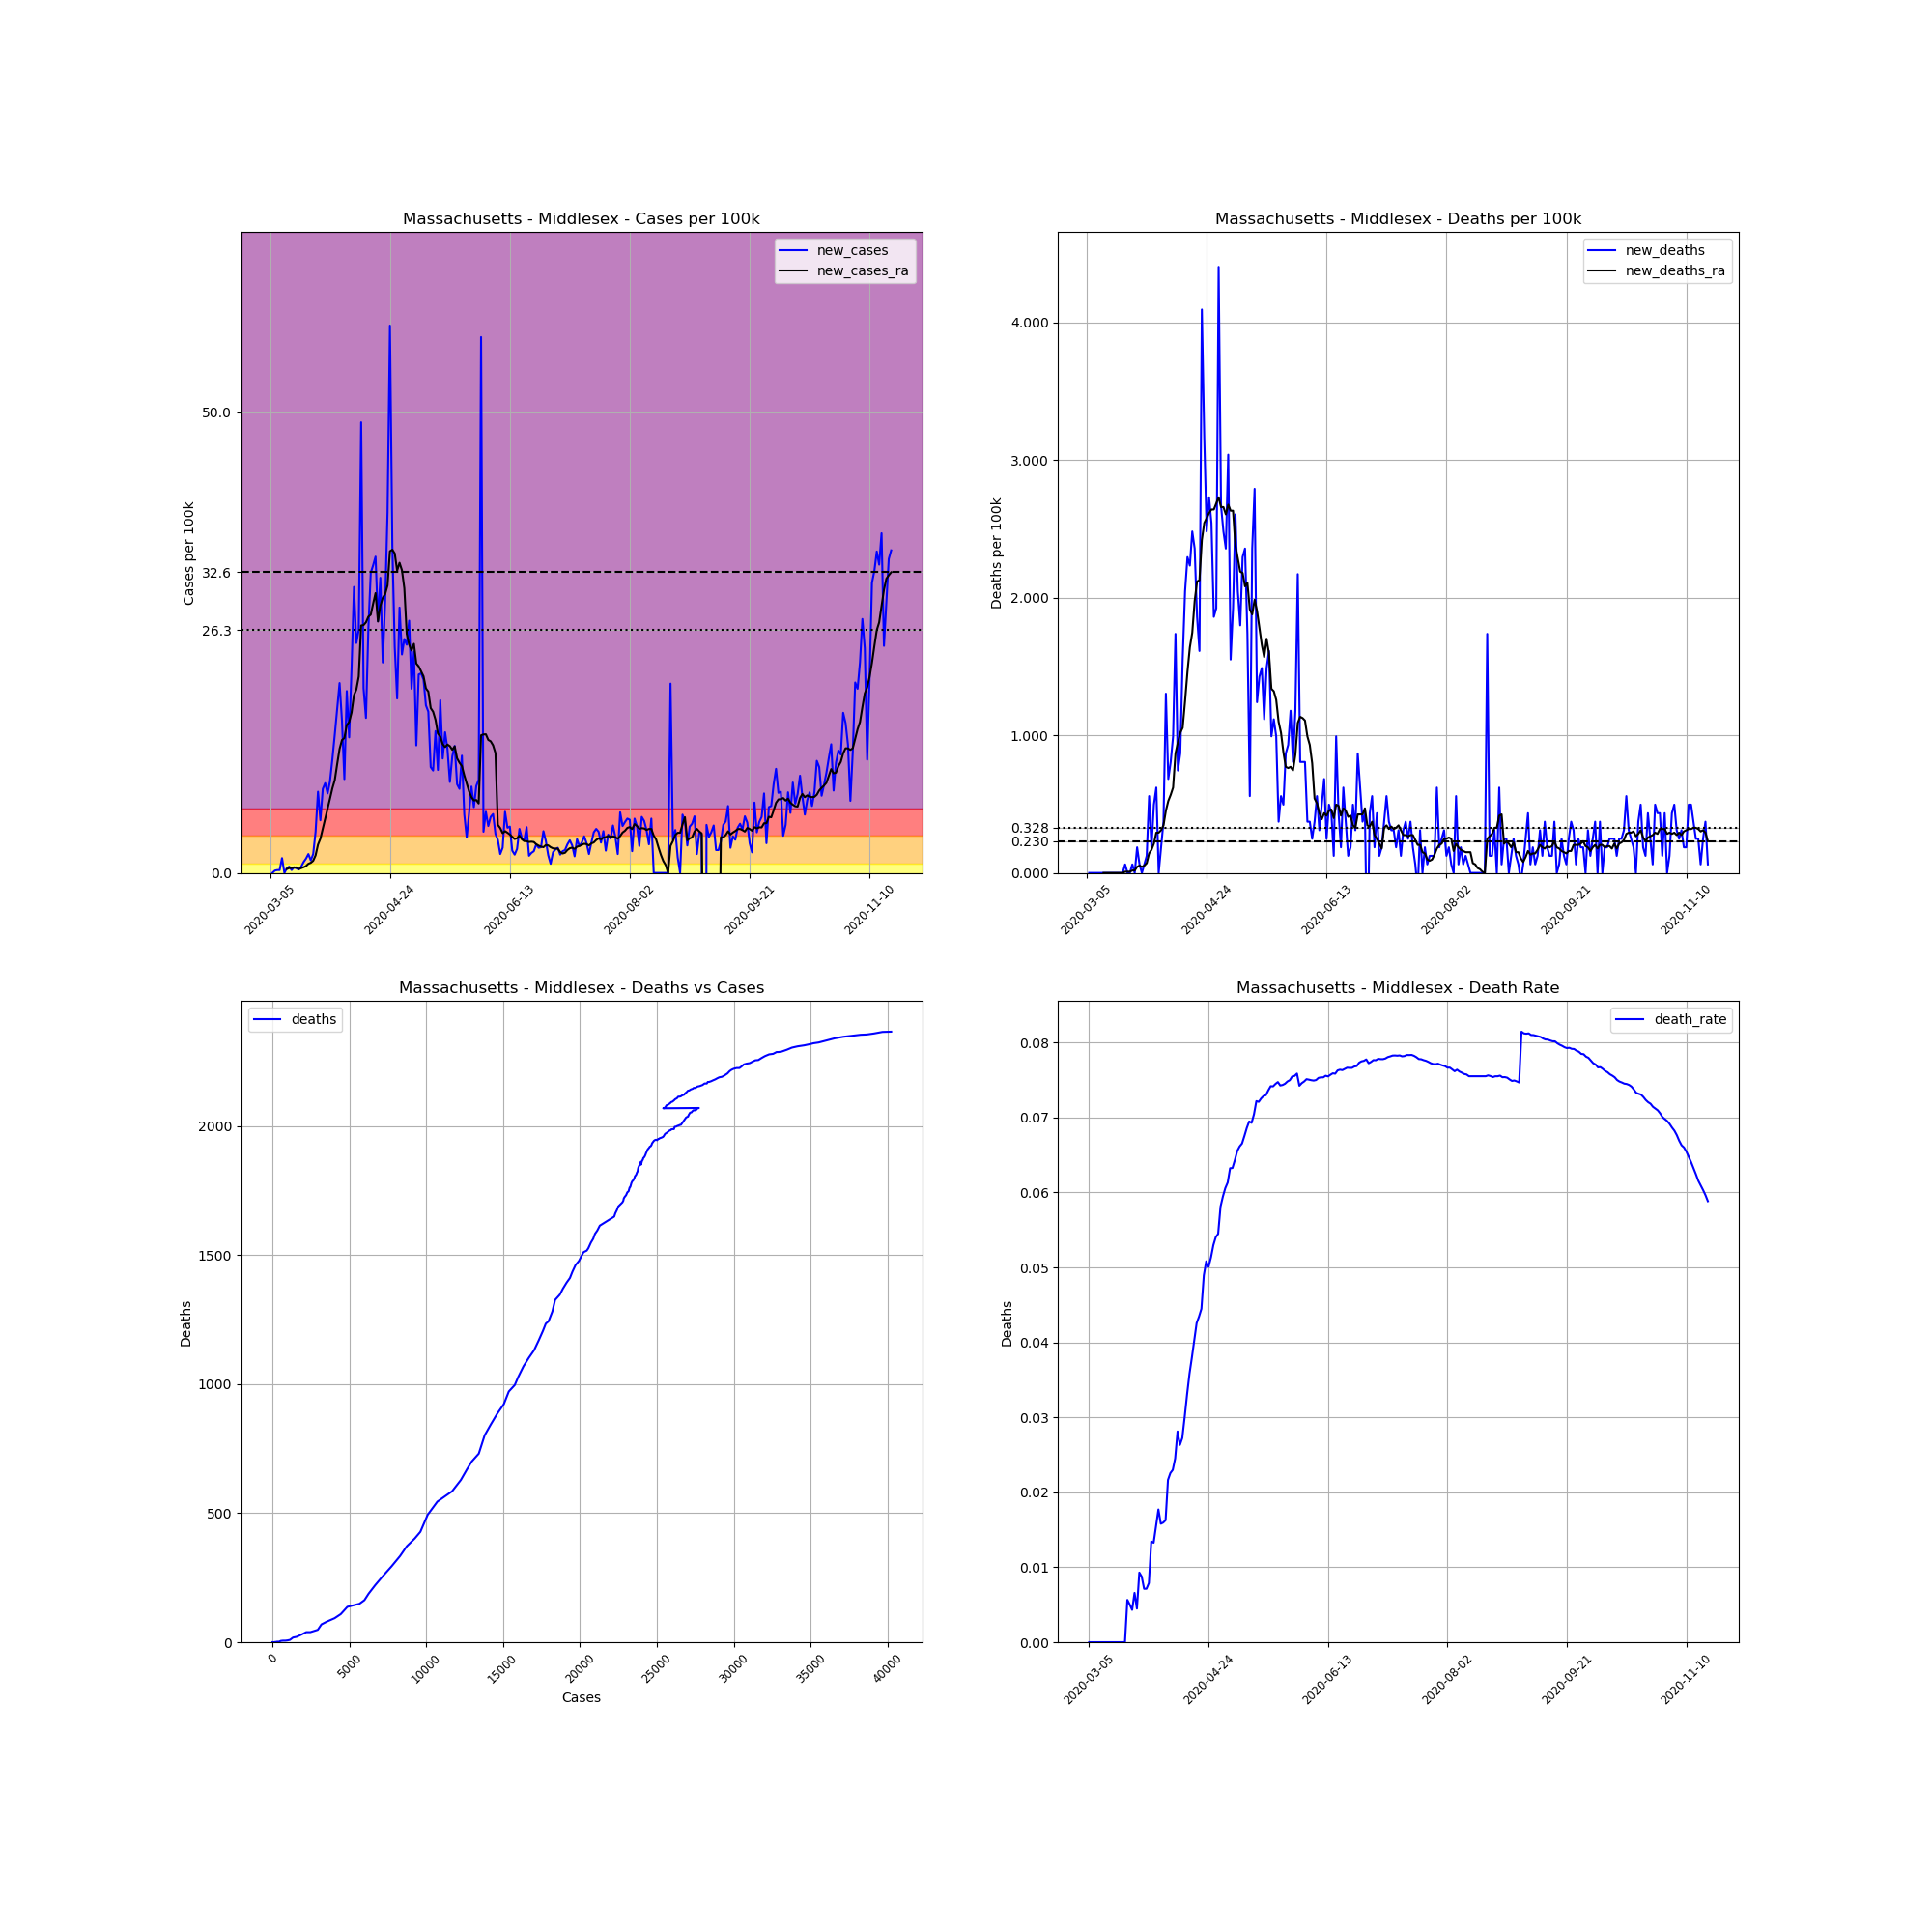

Source data for this figure (header and first rows):
, date, county, state, fips, cases, deaths, COUNTY, STNAME, CTYNAME, POPESTIMATE2019, cases_per_100k, deaths_per_100k, death_rate, new_cases, new_deaths, new_cases_ra, new_deaths_ra
11184, 2020-03-05, Middlesex, Massachusetts, 25017, 1, 0, 17, Massachusetts, Middlesex, 1611699, 0.06205, 0.0, 0.0, , , , 
11185, 2020-03-06, Middlesex, Massachusetts, 25017, 1, 0, 17, Massachusetts, Middlesex, 1611699, 0.06205, 0.0, 0.0, 0.0, 0.0, , 
11186, 2020-03-07, Middlesex, Massachusetts, 25017, 5, 0, 17, Massachusetts, Middlesex, 1611699, 0.3102, 0.0, 0.0, 0.2482, 0.0, , 
11187, 2020-03-08, Middlesex, Massachusetts, 25017, 10, 0, 17, Massachusetts, Middlesex, 1611699, 0.6205, 0.0, 0.0, 0.3102, 0.0, , 
11188, 2020-03-09, Middlesex, Massachusetts, 25017, 15, 0, 17, Massachusetts, Middlesex, 1611699, 0.9307, 0.0, 0.0, 0.3102, 0.0, , 
11189, 2020-03-10, Middlesex, Massachusetts, 25017, 41, 0, 17, Massachusetts, Middlesex, 1611699, 2.544, 0.0, 0.0, 1.613, 0.0, , 
11190, 2020-03-11, Middlesex, Massachusetts, 25017, 41, 0, 17, Massachusetts, Middlesex, 1611699, 2.544, 0.0, 0.0, 0.0, 0.0, , 
11191, 2020-03-12, Middlesex, Massachusetts, 25017, 49, 0, 17, Massachusetts, Middlesex, 1611699, 3.04, 0.0, 0.0, 0.4964, 0.0, 0.4255, 0.0
11192, 2020-03-13, Middlesex, Massachusetts, 25017, 60, 0, 17, Massachusetts, Middlesex, 1611699, 3.723, 0.0, 0.0, 0.6825, 0.0, 0.523, 0.0
11193, 2020-03-14, Middlesex, Massachusetts, 25017, 65, 0, 17, Massachusetts, Middlesex, 1611699, 4.033, 0.0, 0.0, 0.3102, 0.0, 0.5318, 0.0
11194, 2020-03-15, Middlesex, Massachusetts, 25017, 75, 0, 17, Massachusetts, Middlesex, 1611699, 4.653, 0.0, 0.0, 0.6205, 0.0, 0.5761, 0.0
11195, 2020-03-16, Middlesex, Massachusetts, 25017, 83, 0, 17, Massachusetts, Middlesex, 1611699, 5.15, 0.0, 0.0, 0.4964, 0.0, 0.6027, 0.0
11196, 2020-03-17, Middlesex, Massachusetts, 25017, 89, 0, 17, Massachusetts, Middlesex, 1611699, 5.522, 0.0, 0.0, 0.3723, 0.0, 0.4255, 0.0
11197, 2020-03-18, Middlesex, Massachusetts, 25017, 100, 0, 17, Massachusetts, Middlesex, 1611699, 6.205, 0.0, 0.0, 0.6825, 0.0, 0.523, 0.0
11198, 2020-03-19, Middlesex, Massachusetts, 25017, 119, 0, 17, Massachusetts, Middlesex, 1611699, 7.384, 0.0, 0.0, 1.179, 0.0, 0.6205, 0.0
11199, 2020-03-20, Middlesex, Massachusetts, 25017, 144, 0, 17, Massachusetts, Middlesex, 1611699, 8.935, 0.0, 0.0, 1.551, 0.0, 0.7446, 0.0
11200, 2020-03-21, Middlesex, Massachusetts, 25017, 177, 1, 17, Massachusetts, Middlesex, 1611699, 10.98, 0.06205, 0.00565, 2.048, 0.06205, 0.9927, 0.008864
11201, 2020-03-22, Middlesex, Massachusetts, 25017, 199, 1, 17, Massachusetts, Middlesex, 1611699, 12.35, 0.06205, 0.005025, 1.365, 0.0, 1.099, 0.008864
11202, 2020-03-23, Middlesex, Massachusetts, 25017, 232, 1, 17, Massachusetts, Middlesex, 1611699, 14.39, 0.06205, 0.00431, 2.048, 0.0, 1.321, 0.008864
11203, 2020-03-24, Middlesex, Massachusetts, 25017, 304, 2, 17, Massachusetts, Middlesex, 1611699, 18.86, 0.1241, 0.006579, 4.467, 0.06205, 1.906, 0.01773
11204, 2020-03-25, Middlesex, Massachusetts, 25017, 446, 2, 17, Massachusetts, Middlesex, 1611699, 27.67, 0.1241, 0.004484, 8.811, 0.0, 3.067, 0.01773
11205, 2020-03-26, Middlesex, Massachusetts, 25017, 538, 5, 17, Massachusetts, Middlesex, 1611699, 33.38, 0.3102, 0.009294, 5.708, 0.1861, 3.714, 0.04432
11206, 2020-03-27, Middlesex, Massachusetts, 25017, 685, 6, 17, Massachusetts, Middlesex, 1611699, 42.5, 0.3723, 0.008759, 9.121, 0.06205, 4.795, 0.05318
11207, 2020-03-28, Middlesex, Massachusetts, 25017, 842, 6, 17, Massachusetts, Middlesex, 1611699, 52.24, 0.3723, 0.007126, 9.741, 0.0, 5.894, 0.04432
11208, 2020-03-29, Middlesex, Massachusetts, 25017, 981, 7, 17, Massachusetts, Middlesex, 1611699, 60.87, 0.4343, 0.007136, 8.624, 0.06205, 6.931, 0.05318
11209, 2020-03-30, Middlesex, Massachusetts, 25017, 1141, 9, 17, Massachusetts, Middlesex, 1611699, 70.79, 0.5584, 0.007888, 9.927, 0.1241, 8.057, 0.07091
11210, 2020-03-31, Middlesex, Massachusetts, 25017, 1340, 18, 17, Massachusetts, Middlesex, 1611699, 83.14, 1.117, 0.01343, 12.35, 0.5584, 9.183, 0.1418
11211, 2020-04-01, Middlesex, Massachusetts, 25017, 1582, 21, 17, Massachusetts, Middlesex, 1611699, 98.16, 1.303, 0.01327, 15.02, 0.1861, 10.07, 0.1684
11212, 2020-04-02, Middlesex, Massachusetts, 25017, 1870, 29, 17, Massachusetts, Middlesex, 1611699, 116, 1.799, 0.01551, 17.87, 0.4964, 11.81, 0.2127
11213, 2020-04-03, Middlesex, Massachusetts, 25017, 2202, 39, 17, Massachusetts, Middlesex, 1611699, 136.6, 2.42, 0.01771, 20.6, 0.6205, 13.45, 0.2925
11214, 2020-04-04, Middlesex, Massachusetts, 25017, 2468, 39, 17, Massachusetts, Middlesex, 1611699, 153.1, 2.42, 0.0158, 16.5, 0.0, 14.41, 0.2925
11215, 2020-04-05, Middlesex, Massachusetts, 25017, 2632, 42, 17, Massachusetts, Middlesex, 1611699, 163.3, 2.606, 0.01596, 10.18, 0.1861, 14.63, 0.3102
11216, 2020-04-06, Middlesex, Massachusetts, 25017, 2950, 48, 17, Massachusetts, Middlesex, 1611699, 183, 2.978, 0.01627, 19.73, 0.3723, 16.03, 0.3457
11217, 2020-04-07, Middlesex, Massachusetts, 25017, 3187, 69, 17, Massachusetts, Middlesex, 1611699, 197.7, 4.281, 0.02165, 14.7, 1.303, 16.37, 0.4521
11218, 2020-04-08, Middlesex, Massachusetts, 25017, 3545, 80, 17, Massachusetts, Middlesex, 1611699, 220, 4.964, 0.02257, 22.21, 0.6825, 17.4, 0.523
11219, 2020-04-09, Middlesex, Massachusetts, 25017, 4045, 93, 17, Massachusetts, Middlesex, 1611699, 251, 5.77, 0.02299, 31.02, 0.8066, 19.28, 0.5673
11220, 2020-04-10, Middlesex, Massachusetts, 25017, 4447, 109, 17, Massachusetts, Middlesex, 1611699, 275.9, 6.763, 0.02451, 24.94, 0.9927, 19.9, 0.6205
11221, 2020-04-11, Middlesex, Massachusetts, 25017, 4872, 137, 17, Massachusetts, Middlesex, 1611699, 302.3, 8.5, 0.02812, 26.37, 1.737, 21.31, 0.8686
11222, 2020-04-12, Middlesex, Massachusetts, 25017, 5660, 149, 17, Massachusetts, Middlesex, 1611699, 351.2, 9.245, 0.02633, 48.89, 0.7446, 26.84, 0.9484
11223, 2020-04-13, Middlesex, Massachusetts, 25017, 5983, 163, 17, Massachusetts, Middlesex, 1611699, 371.2, 10.11, 0.02724, 20.04, 0.8686, 26.88, 1.019
11224, 2020-04-14, Middlesex, Massachusetts, 25017, 6254, 188, 17, Massachusetts, Middlesex, 1611699, 388, 11.66, 0.03006, 16.81, 1.551, 27.19, 1.055
11225, 2020-04-15, Middlesex, Massachusetts, 25017, 6681, 221, 17, Massachusetts, Middlesex, 1611699, 414.5, 13.71, 0.03308, 26.49, 2.048, 27.8, 1.25
11226, 2020-04-16, Middlesex, Massachusetts, 25017, 7206, 258, 17, Massachusetts, Middlesex, 1611699, 447.1, 16.01, 0.0358, 32.57, 2.296, 28.02, 1.463
11227, 2020-04-17, Middlesex, Massachusetts, 25017, 7744, 294, 17, Massachusetts, Middlesex, 1611699, 480.5, 18.24, 0.03796, 33.38, 2.234, 29.22, 1.64
11228, 2020-04-18, Middlesex, Massachusetts, 25017, 8297, 334, 17, Massachusetts, Middlesex, 1611699, 514.8, 20.72, 0.04026, 34.31, 2.482, 30.36, 1.746
11229, 2020-04-19, Middlesex, Massachusetts, 25017, 8737, 372, 17, Massachusetts, Middlesex, 1611699, 542.1, 23.08, 0.04258, 27.3, 2.358, 27.27, 1.977
11230, 2020-04-20, Middlesex, Massachusetts, 25017, 9253, 402, 17, Massachusetts, Middlesex, 1611699, 574.1, 24.94, 0.04345, 32.02, 1.861, 28.98, 2.118
11231, 2020-04-21, Middlesex, Massachusetts, 25017, 9621, 428, 17, Massachusetts, Middlesex, 1611699, 596.9, 26.56, 0.04449, 22.83, 1.613, 29.84, 2.127
11232, 2020-04-22, Middlesex, Massachusetts, 25017, 10094, 494, 17, Massachusetts, Middlesex, 1611699, 626.3, 30.65, 0.04894, 29.35, 4.095, 30.25, 2.42
11233, 2020-04-23, Middlesex, Massachusetts, 25017, 10724, 545, 17, Massachusetts, Middlesex, 1611699, 665.4, 33.82, 0.05082, 39.09, 3.164, 31.18, 2.544
11234, 2020-04-24, Middlesex, Massachusetts, 25017, 11681, 585, 17, Massachusetts, Middlesex, 1611699, 724.8, 36.3, 0.05008, 59.38, 2.482, 34.9, 2.579
11235, 2020-04-25, Middlesex, Massachusetts, 25017, 12253, 629, 17, Massachusetts, Middlesex, 1611699, 760.3, 39.03, 0.05133, 35.49, 2.73, 35.07, 2.615
11236, 2020-04-26, Middlesex, Massachusetts, 25017, 12648, 670, 17, Massachusetts, Middlesex, 1611699, 784.8, 41.57, 0.05297, 24.51, 2.544, 34.67, 2.641
11237, 2020-04-27, Middlesex, Massachusetts, 25017, 12953, 700, 17, Massachusetts, Middlesex, 1611699, 803.7, 43.43, 0.05404, 18.92, 1.861, 32.8, 2.641
11238, 2020-04-28, Middlesex, Massachusetts, 25017, 13417, 731, 17, Massachusetts, Middlesex, 1611699, 832.5, 45.36, 0.05448, 28.79, 1.923, 33.65, 2.686
11239, 2020-04-29, Middlesex, Massachusetts, 25017, 13799, 802, 17, Massachusetts, Middlesex, 1611699, 856.2, 49.76, 0.05812, 23.7, 4.405, 32.84, 2.73
11240, 2020-04-30, Middlesex, Massachusetts, 25017, 14208, 845, 17, Massachusetts, Middlesex, 1611699, 881.6, 52.43, 0.05947, 25.38, 2.668, 30.88, 2.659
11241, 2020-05-01, Middlesex, Massachusetts, 25017, 14607, 885, 17, Massachusetts, Middlesex, 1611699, 906.3, 54.91, 0.06059, 24.76, 2.482, 25.94, 2.659
11242, 2020-05-02, Middlesex, Massachusetts, 25017, 15048, 923, 17, Massachusetts, Middlesex, 1611699, 933.7, 57.27, 0.06134, 27.36, 2.358, 24.77, 2.606
11243, 2020-05-03, Middlesex, Massachusetts, 25017, 15370, 972, 17, Massachusetts, Middlesex, 1611699, 953.7, 60.31, 0.06324, 19.98, 3.04, 24.13, 2.677
... 200 more rows
